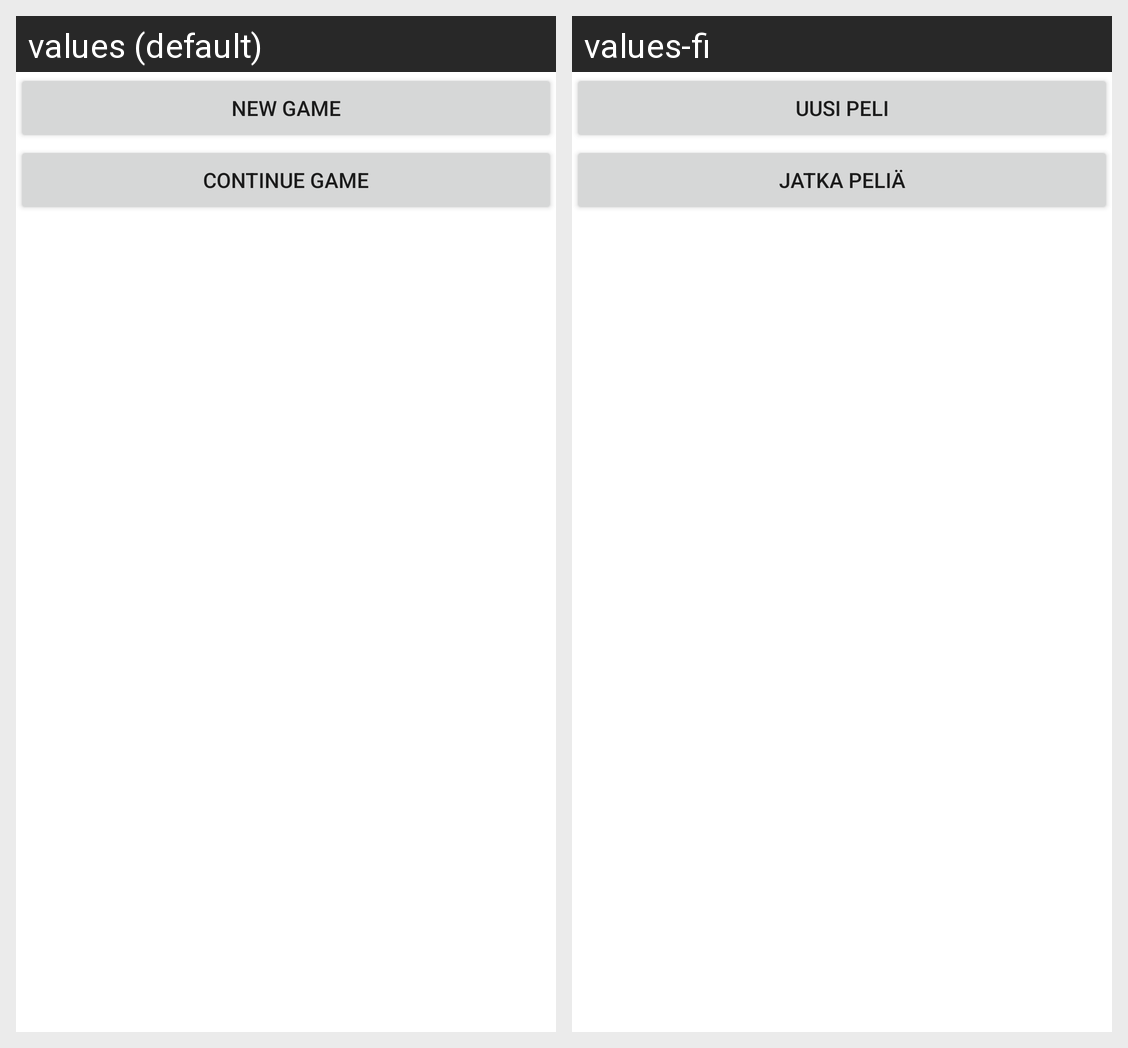

The Android screen above is rendered under two locales of the same app. Produce the string resources it draws, with the default and per-locale values.
Android screen res/layout/mainmenu.xml rendered under 2 locales, left to right: values (default), values-fi. Device: Nexus 5 (rendered at 1080×1920; each locale shown at half size, 540×960, under a caption strip naming it); theme Theme.MaterialComponents.DayNight.NoActionBar.
Strings drawn on this screen, with the default value and each locale's value (text and hints the layout hard-codes, and strings that could not be matched under every locale, appear in the picture but are not listed):

newgame
  values: New game
  values-fi: Uusi peli

continuegame
  values: Continue game
  values-fi: Jatka peliä
